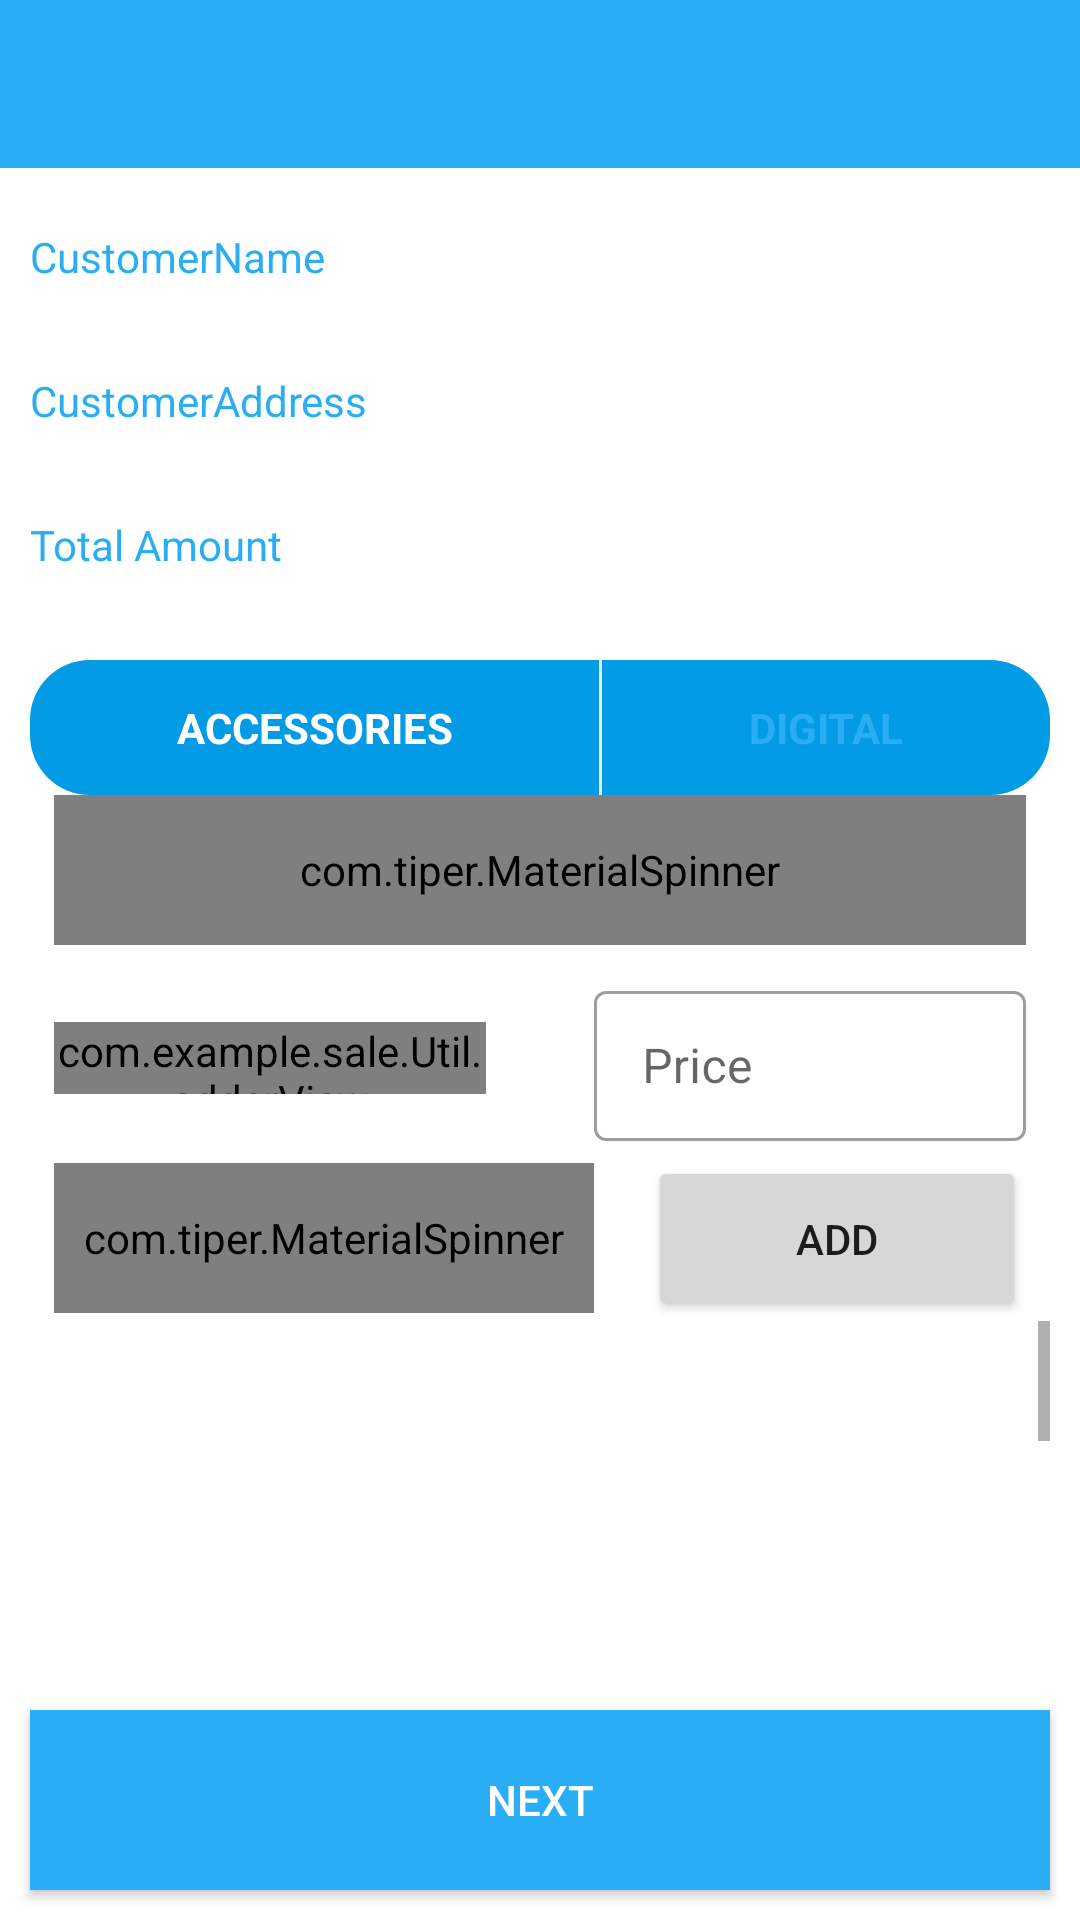

Produce the Android XML layout that renders to this screen, including the resource entries it uses.
<!-- AndroidManifest.xml: application theme AppTheme.NoActionBar -->
<!-- res/layout/activity_additemticket.xml -->
<?xml version="1.0" encoding="utf-8"?>
<RelativeLayout
    xmlns:android="http://schemas.android.com/apk/res/android"
    xmlns:app="http://schemas.android.com/apk/res-auto"
    xmlns:tools="http://schemas.android.com/tools"
    android:layout_width="match_parent"
    android:layout_height="match_parent"
    android:orientation="vertical"

    tools:context=".Activity.Additemticket">


    <androidx.appcompat.widget.Toolbar
        android:id="@+id/toolbar"
        android:layout_width="match_parent"
        android:layout_height="?attr/actionBarSize"
        android:background="?attr/colorPrimary"
        app:popupTheme="@style/ThemeOverlay.AppCompat.ActionBar"/>



    <LinearLayout
        android:layout_width="match_parent"
        android:layout_height="wrap_content"
        android:padding="10dp"
        android:layout_below="@+id/toolbar"
        android:id="@+id/lin"
        android:orientation="vertical">
        <TextView
            android:layout_width="match_parent"
            android:layout_height="wrap_content"
            android:layout_marginTop="10dp"
            android:textColor="@color/colorPrimaryDark"
            android:text="CustomerName"
            />
        <TextView
            android:id="@+id/CustomerName"
            android:layout_width="match_parent"
            android:layout_height="wrap_content"
            android:textColor="@color/block"
            android:layout_toRightOf="@+id/imageDialog"/>
        <TextView
            android:layout_width="match_parent"
            android:layout_height="wrap_content"
            android:layout_marginTop="10dp"
            android:textColor="@color/colorPrimaryDark"
            android:text="CustomerAddress"
            />
        <TextView
            android:id="@+id/CustomerAddress"
            android:layout_width="match_parent"
            android:layout_height="wrap_content"
            android:textColor="@color/block"
            android:layout_toRightOf="@+id/imageDialog"/>



        <TextView
            android:layout_width="match_parent"
            android:layout_height="wrap_content"
            android:layout_marginTop="10dp"
            android:textColor="@color/colorPrimaryDark"
            android:text="Total Amount"
            />
        <TextView
            android:id="@+id/total"
            android:layout_width="match_parent"
            android:layout_height="wrap_content"
            android:textColor="@color/block"
            android:layout_toRightOf="@+id/imageDialog"/>

    </LinearLayout>




    <LinearLayout
        android:layout_width="match_parent"
        android:layout_height="wrap_content"
     android:layout_marginLeft="10dp"
        android:layout_marginRight="10dp"
        android:background="@drawable/circularbordersolid"
        android:gravity="center"
        android:id="@+id/linb3"
        android:layout_below="@+id/lin"
        android:orientation="horizontal">

        <TextView
            android:id="@+id/personalinfobtn"
            android:layout_width="wrap_content"
            android:layout_height="wrap_content"
            android:layout_weight="2"
            android:gravity="center"
            android:padding="13dp"
            android:text="Accessories"
            android:textAllCaps="true"
            android:textColor="@color/white"
            android:textSize="14sp"
            android:textStyle="bold" />

        <LinearLayout
            android:layout_width="1dp"
            android:layout_height="match_parent"
            android:background="@color/lightgrey" />

        <TextView
            android:id="@+id/Bussinessbtn"
            android:layout_width="wrap_content"
            android:layout_height="wrap_content"
            android:layout_weight="2"
            android:gravity="center"
            android:padding="13dp"
            android:text="Digital"
            android:textAllCaps="true"
            android:textColor="@color/primary_dark"
            android:textSize="14sp"
            android:textStyle="bold" />



    </LinearLayout>

<RelativeLayout
    android:layout_below="@+id/linb3"
    android:layout_width="match_parent"
    android:id="@+id/rel"
    android:background="@drawable/circularwhitebordersolid"
    android:layout_height="wrap_content">
    <LinearLayout
        android:layout_width="match_parent"
        android:layout_height="wrap_content"
        android:id="@+id/lin1"
        android:weightSum="2"

        android:gravity="center"
        android:layout_marginBottom="10dp"
       >



        <com.tiper.MaterialSpinner
            android:id="@+id/itemadd"
            style="@style/Widget.MaterialComponents.TextInputLayout.OutlinedBox"
            android:layout_width="0dp"
            android:layout_height="50dp"
            android:hint="Item"
            android:gravity="center"
            android:layout_weight="1.8"
            android:layout_gravity="center"
            app:spinnerMode="bottomsheet" />




    </LinearLayout>

    <LinearLayout
        android:layout_width="match_parent"
        android:layout_height="wrap_content"
        android:weightSum="2"
        android:gravity="center"
        android:id="@+id/lin2"
        android:layout_below="@+id/lin1"
        android:orientation="horizontal">

        <LinearLayout
            android:layout_width="0dp"
            android:layout_height="wrap_content"
            android:id="@+id/item3"
            android:gravity="center"
            android:layout_weight="0.8"
            >
            <com.example.sale.Util.adderView
                android:layout_width="wrap_content"
                android:layout_height="24dp"
                android:id="@+id/adderview"
                android:hint="Qty"
                app:qv_quantity="10"
                />
        </LinearLayout>
        <TextView
            android:layout_width="0dp"
            android:layout_height="wrap_content"
            android:layout_weight="0.2"></TextView>
        <com.google.android.material.textfield.TextInputLayout
            android:layout_width="0dp"
            android:layout_height="wrap_content"
            android:id="@+id/item1"
            android:layout_weight="0.8"
            android:hint="Price"
            style="@style/Widget.MaterialComponents.TextInputLayout.OutlinedBox"
            >

            <com.google.android.material.textfield.TextInputEditText
                android:layout_width="match_parent"
                android:layout_height="50dp"
                android:id="@+id/price"
                android:enabled="false"
                android:inputType="number"/>
        </com.google.android.material.textfield.TextInputLayout>


    </LinearLayout>

    <LinearLayout
        android:layout_width="match_parent"
        android:layout_height="wrap_content"
        android:id="@+id/lin4"
        android:weightSum="2"
        android:layout_below="@+id/lin2"
        android:gravity="center"
        android:layout_marginTop="5dp"
        android:orientation="horizontal">




        <com.tiper.MaterialSpinner
            android:id="@+id/status"
            style="@style/Widget.MaterialComponents.TextInputLayout.OutlinedBox"
            android:layout_width="0dp"
            android:layout_height="50dp"
            android:hint="Status"
            android:layout_weight="1"
            app:spinnerMode="bottomsheet" />

        <TextView
            android:layout_width="0dp"
            android:layout_height="wrap_content"
            android:layout_weight=".1"></TextView>

        <Button
            android:layout_width="0dp"
            android:layout_height="55dp"
            android:layout_below="@+id/lin2"
            android:id="@+id/add"
            android:layout_weight="0.7"
            android:layout_alignParentRight="true"
            android:text="Add"></Button>
    </LinearLayout>





    <ScrollView
        android:layout_width="match_parent"
          android:layout_below="@+id/lin4"
        android:layout_marginLeft="10dp"
        android:layout_marginRight="10dp"
        android:layout_height="wrap_content">
        <LinearLayout
            android:layout_width="match_parent"
            android:layout_height="wrap_content"
            android:id="@+id/lyt_details"
            android:orientation="vertical">

            <ListView
                android:id="@+id/simpleListView"
                android:layout_width="match_parent"
                android:layout_height="1000dp"
                android:dividerHeight="1dp" />

        </LinearLayout>
    </ScrollView>


</RelativeLayout>




            <ProgressBar
                android:id="@+id/log_progress"
                style="@android:style/Widget.DeviceDefault.Light.ProgressBar"
                android:layout_width="wrap_content"
                android:layout_height="wrap_content"
                android:layout_centerInParent="true"
                android:visibility="gone"/>

               />


    <Button
        android:layout_width="match_parent"
        android:layout_height="60dp"
        android:text="Next"
        android:layout_margin="10dp"
        android:layout_gravity="bottom"
        android:background="@color/primary_dark"
        android:textColor="@color/light"
        android:layout_alignParentBottom="true"
        android:id="@+id/login_btn"></Button>





</RelativeLayout>
<!-- resources referenced by this layout -->
<resources>
  <color name="block">#000000</color>
  <color name="colorPrimaryDark">#29aef5</color>
  <color name="light">#FFFFFF</color>
  <color name="lightgrey">#EEEEEE</color>
  <color name="primary_dark">#29aef5</color>
  <color name="white">#ffffff</color>
  <!-- drawable circularbordersolid (drawable) -->
  <?xml version="1.0" encoding="utf-8"?>
  <selector xmlns:android="http://schemas.android.com/apk/res/android">
      <item>
          <shape android:shape="rectangle">
              <solid android:color="#039BE5" />
              <corners android:radius="20dp" />
          </shape>
      </item>
  </selector>
  <style name="AppTheme.NoActionBar" parent="Theme.MaterialComponents.Light.NoActionBar">
          
          <item name="colorPrimary">@color/primary_dark</item>
          <item name="colorPrimaryDark">@color/primary_dark</item>
          <item name="colorAccent">@color/primary_dark</item>
          <item name="windowActionBar">false</item>
          <item name="windowNoTitle">true</item>
          <item name="android:windowContentTransitions">true</item>
      </style>
</resources>
